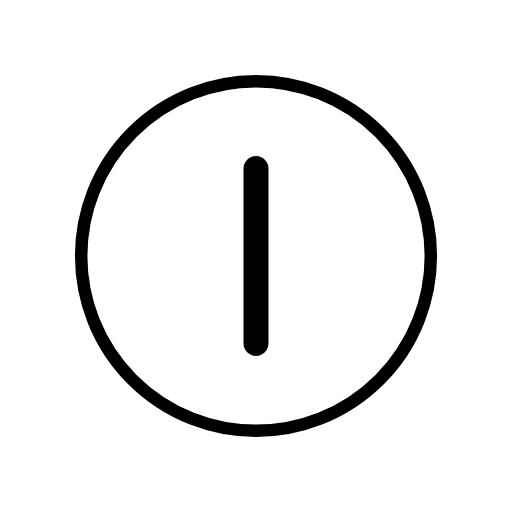
t = 0.00 s
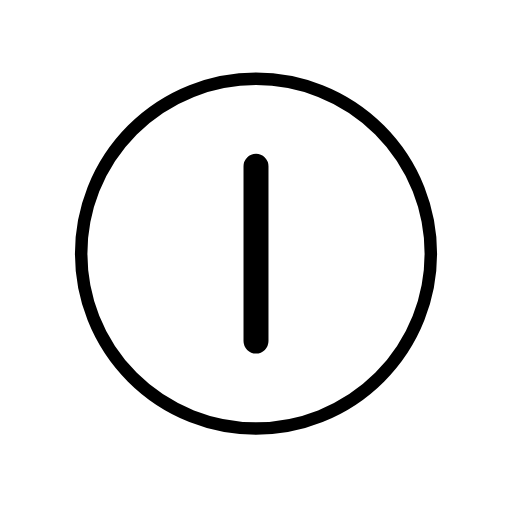
t = 0.48 s
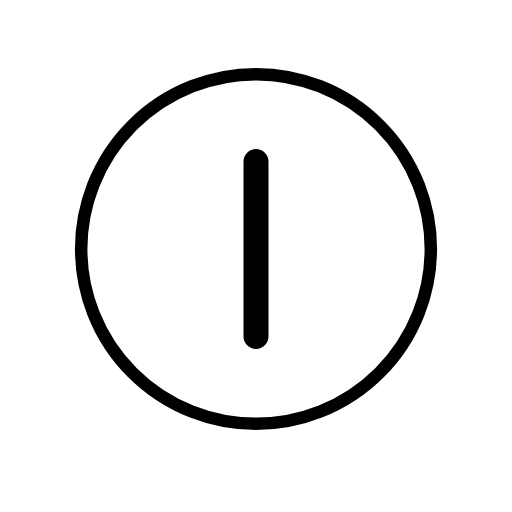
t = 1.43 s
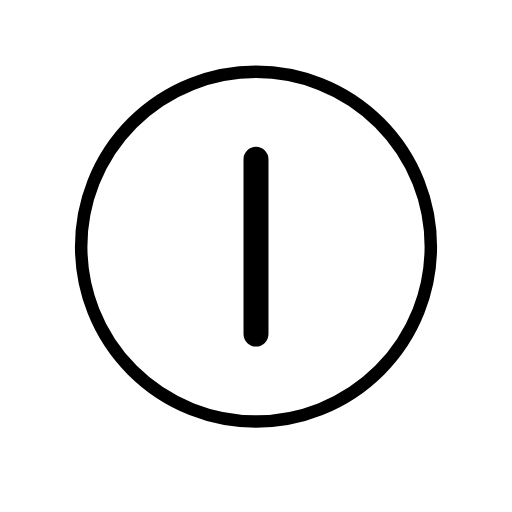
t = 1.90 s
t = 2.38 s: frame unchanged from t = 1.43 s, image omitted
t = 3.33 s: frame unchanged from t = 0.48 s, image omitted

The animated SVG that drew these frames (rendered in a browser with its animation timeline set to each time). Animation: 1 SMIL element (animateTransform=1); one cycle of 3.80 s, repeats indefinitely.

<?xml version='1.0' encoding='utf-8'?>
<svg xmlns="http://www.w3.org/2000/svg" id="emoji" viewBox="-5 -5 82 82" width="200" height="200" role="img">
  <title>OpenMoji: regional indicator I</title><g><g id="color">
    <circle cx="36" cy="36" r="28" fill="#fff" />
    <path d="m36,21c-.5527,0-1,.4478-1,1v28c0,.5522.4473,1,1,1s1-.4478,1-1v-28c0-.5522-.4473-1-1-1Z" />
  </g>
  <g id="line">
    <g id="line-2">
      <circle cx="36" cy="36" r="28" fill="none" stroke="#000" stroke-linejoin="round" stroke-width="2" />
    </g>
    <path fill="none" stroke="#000" stroke-linejoin="round" stroke-width="2" d="m36,21c-.5527,0-1,.4478-1,1v28c0,.5522.4473,1,1,1s1-.4478,1-1v-28c0-.5522-.4473-1-1-1Z" />
  </g>
<animateTransform attributeName="transform" type="translate" values="0 0;0 -1.5;0 0" dur="3.8s" repeatCount="indefinite" /></g></svg>
